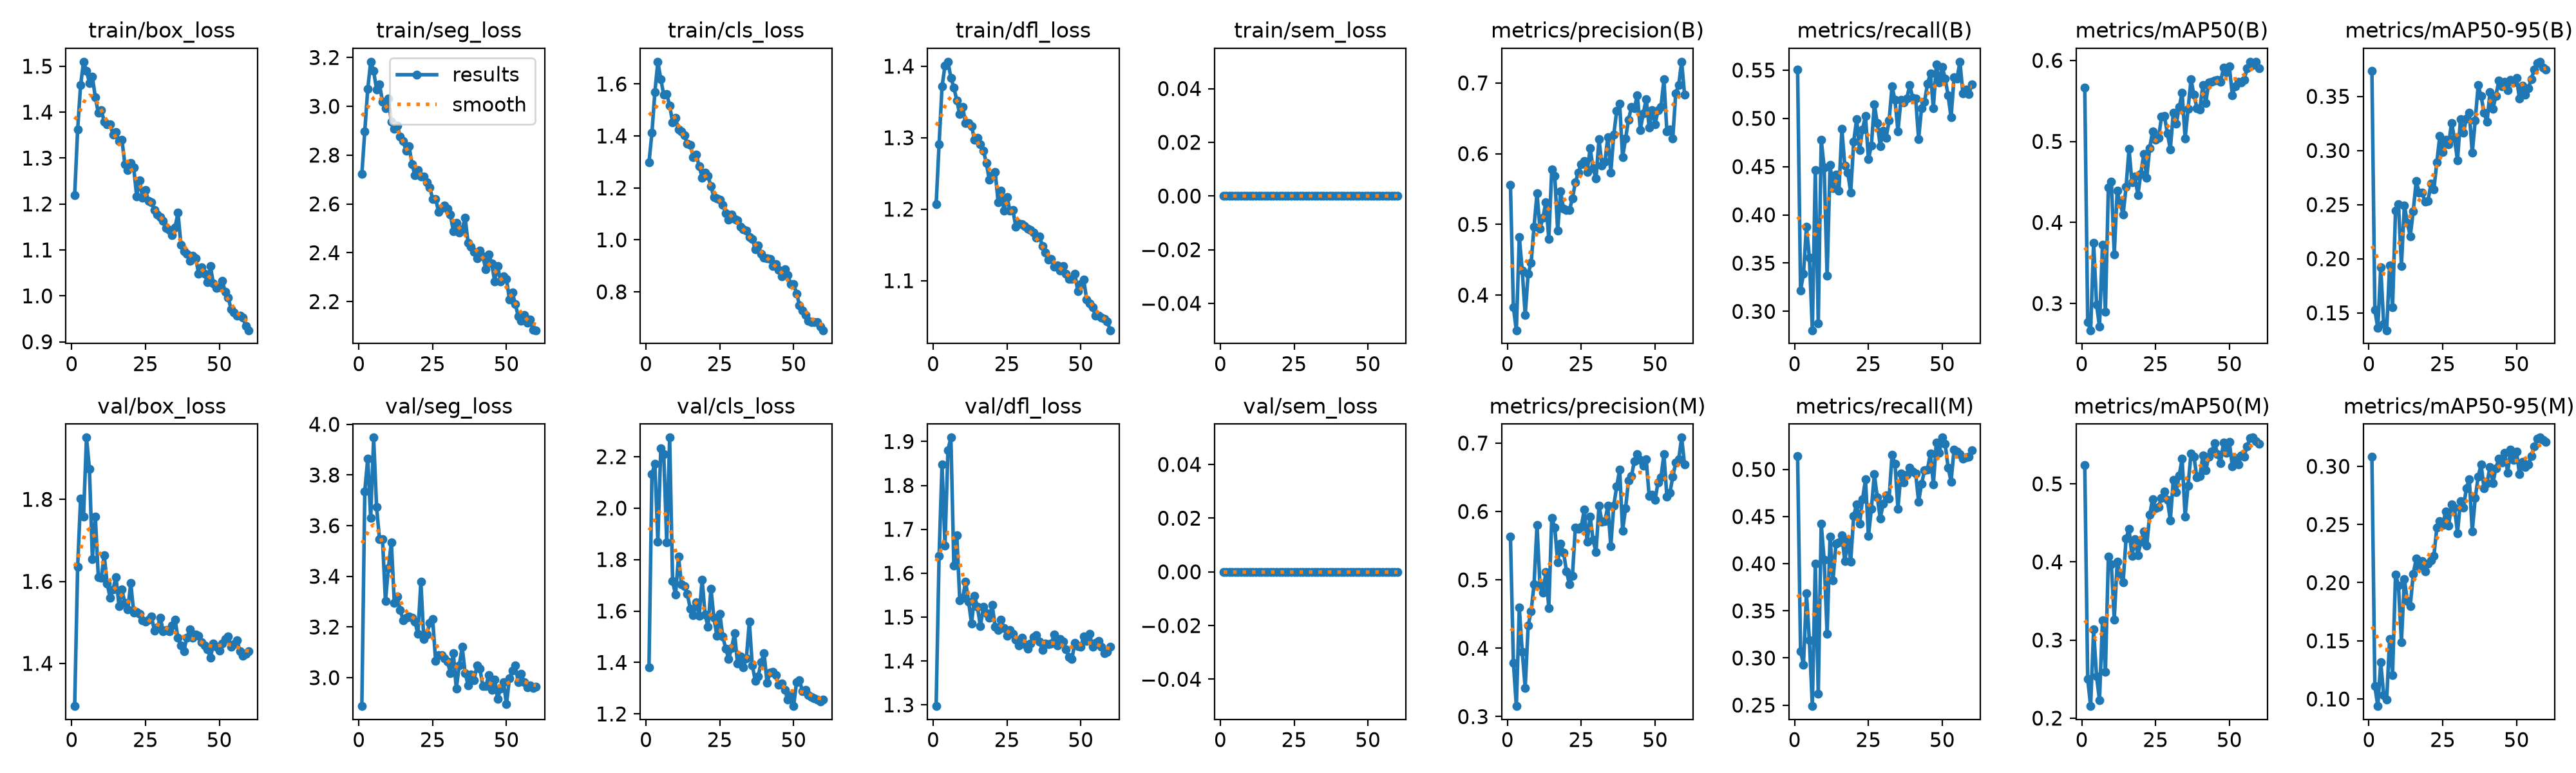

The table this chart was drawn from, first rows:
epoch, time, train/box_loss, train/seg_loss, train/cls_loss, train/dfl_loss, train/sem_loss, metrics/precision(B), metrics/recall(B), metrics/mAP50(B), metrics/mAP50-95(B), metrics/precision(M), metrics/recall(M), metrics/mAP50(M), metrics/mAP50-95(M), val/box_loss, val/seg_loss, val/cls_loss, val/dfl_loss, val/sem_loss, lr/pg0, lr/pg1, lr/pg2
1, 50.15, 1.219, 2.722, 1.297, 1.207, 0, 0.5556, 0.5506, 0.5665, 0.3738, 0.563, 0.5142, 0.524, 0.3082, 1.296, 2.888, 1.382, 1.297, 0, 0.0003636, 0.0003636, 0.0003636
2, 67.89, 1.362, 2.898, 1.412, 1.291, 0, 0.3829, 0.3218, 0.277, 0.1527, 0.3789, 0.3071, 0.2498, 0.1109, 1.635, 3.736, 2.132, 1.64, 0, 0.0007218, 0.0007218, 0.0007218
3, 85.68, 1.458, 3.071, 1.57, 1.372, 0, 0.3503, 0.3388, 0.2669, 0.136, 0.3154, 0.293, 0.2154, 0.09384, 1.802, 3.865, 2.173, 1.848, 0, 0.001068, 0.001068, 0.001068
4, 104.1, 1.51, 3.183, 1.686, 1.401, 0, 0.4825, 0.3879, 0.3748, 0.192, 0.4594, 0.3688, 0.3138, 0.1314, 1.758, 3.63, 1.869, 1.663, 0, 0.001056, 0.001056, 0.001056
5, 122.4, 1.49, 3.144, 1.619, 1.406, 0, 0.4344, 0.3558, 0.2987, 0.1394, 0.3947, 0.3184, 0.2532, 0.1032, 1.951, 3.948, 2.232, 1.881, 0, 0.001038, 0.001038, 0.001038
6, 140.5, 1.464, 3.069, 1.558, 1.384, 0, 0.3721, 0.2805, 0.2711, 0.134, 0.3423, 0.249, 0.2229, 0.09945, 1.874, 3.673, 2.211, 1.909, 0, 0.001019, 0.001019, 0.001019
7, 159.2, 1.477, 3.089, 1.562, 1.37, 0, 0.4303, 0.4466, 0.3723, 0.194, 0.4331, 0.4002, 0.325, 0.1513, 1.655, 3.546, 1.867, 1.617, 0, 0.001001, 0.001001, 0.001001
8, 177.6, 1.432, 3.019, 1.517, 1.352, 0, 0.4453, 0.2879, 0.2895, 0.1549, 0.4538, 0.2622, 0.2594, 0.1208, 1.758, 3.547, 2.274, 1.687, 0, 0.0009827, 0.0009827, 0.0009827
9, 196.4, 1.398, 2.993, 1.453, 1.333, 0, 0.4971, 0.478, 0.4432, 0.2447, 0.4936, 0.4423, 0.4066, 0.2072, 1.611, 3.302, 1.716, 1.538, 0, 0.0009643, 0.0009643, 0.0009643
10, 214.6, 1.405, 3.03, 1.468, 1.343, 0, 0.5438, 0.4494, 0.4501, 0.2505, 0.5801, 0.4043, 0.3968, 0.1975, 1.609, 3.433, 1.663, 1.544, 0, 0.000946, 0.000946, 0.000946
11, 232.5, 1.38, 2.937, 1.424, 1.32, 0, 0.4941, 0.3368, 0.3608, 0.1933, 0.4924, 0.3258, 0.3265, 0.1486, 1.664, 3.535, 1.812, 1.58, 0, 0.0009277, 0.0009277, 0.0009277
12, 250.7, 1.374, 2.907, 1.417, 1.321, 0, 0.5092, 0.4518, 0.4391, 0.2494, 0.4817, 0.429, 0.4002, 0.2031, 1.595, 3.296, 1.704, 1.535, 0, 0.0009094, 0.0009094, 0.0009094
13, 269.1, 1.373, 2.921, 1.402, 1.316, 0, 0.5316, 0.4278, 0.4237, 0.2333, 0.5111, 0.3826, 0.3848, 0.1842, 1.56, 3.32, 1.697, 1.485, 0, 0.000891, 0.000891, 0.000891
14, 287.1, 1.35, 2.877, 1.37, 1.297, 0, 0.4795, 0.4421, 0.4095, 0.2206, 0.459, 0.4212, 0.374, 0.1799, 1.581, 3.268, 1.665, 1.548, 0, 0.0008727, 0.0008727, 0.0008727
15, 305.1, 1.357, 2.858, 1.366, 1.299, 0, 0.5777, 0.4252, 0.4439, 0.244, 0.5906, 0.4229, 0.4301, 0.2074, 1.611, 3.225, 1.609, 1.523, 0, 0.0008544, 0.0008544, 0.0008544
16, 323.6, 1.338, 2.817, 1.319, 1.291, 0, 0.5688, 0.4891, 0.4907, 0.2716, 0.5766, 0.43, 0.4422, 0.2205, 1.54, 3.237, 1.583, 1.479, 0, 0.000836, 0.000836, 0.000836
17, 341.8, 1.34, 2.837, 1.328, 1.282, 0, 0.4911, 0.4509, 0.4492, 0.2611, 0.5258, 0.4025, 0.4076, 0.2137, 1.58, 3.242, 1.634, 1.523, 0, 0.0008177, 0.0008177, 0.0008177
18, 359.8, 1.287, 2.764, 1.284, 1.265, 0, 0.5464, 0.4437, 0.4567, 0.2609, 0.5525, 0.4255, 0.429, 0.2185, 1.547, 3.235, 1.581, 1.508, 0, 0.0007994, 0.0007994, 0.0007994
19, 378.5, 1.274, 2.717, 1.239, 1.241, 0, 0.5219, 0.423, 0.434, 0.2525, 0.5401, 0.4022, 0.4084, 0.2098, 1.532, 3.22, 1.723, 1.498, 0, 0.000781, 0.000781, 0.000781
20, 397.2, 1.289, 2.739, 1.26, 1.248, 0, 0.5206, 0.4757, 0.4602, 0.2534, 0.5121, 0.4505, 0.4261, 0.2162, 1.596, 3.172, 1.586, 1.527, 0, 0.0007627, 0.0007627, 0.0007627
21, 415.8, 1.279, 2.711, 1.246, 1.252, 0, 0.5202, 0.499, 0.4845, 0.2691, 0.4931, 0.4631, 0.4387, 0.2188, 1.524, 3.379, 1.539, 1.478, 0, 0.0007444, 0.0007444, 0.0007444
22, 433.4, 1.217, 2.712, 1.206, 1.21, 0, 0.5371, 0.4671, 0.4549, 0.2642, 0.5061, 0.4421, 0.4208, 0.2231, 1.526, 3.152, 1.688, 1.47, 0, 0.000726, 0.000726, 0.000726
23, 450.7, 1.252, 2.69, 1.164, 1.226, 0, 0.5592, 0.4888, 0.492, 0.2892, 0.5769, 0.4681, 0.4606, 0.2471, 1.52, 3.171, 1.573, 1.494, 0, 0.0007077, 0.0007077, 0.0007077
24, 467.9, 1.214, 2.668, 1.16, 1.198, 0, 0.5736, 0.5023, 0.5127, 0.3132, 0.5748, 0.4893, 0.4805, 0.2527, 1.505, 3.217, 1.504, 1.474, 0, 0.0006894, 0.0006894, 0.0006894
25, 485.1, 1.23, 2.62, 1.155, 1.217, 0, 0.5849, 0.4575, 0.5023, 0.2986, 0.5772, 0.4293, 0.4688, 0.2494, 1.501, 3.23, 1.588, 1.457, 0, 0.000671, 0.000671, 0.000671
26, 502.1, 1.207, 2.621, 1.134, 1.198, 0, 0.5899, 0.472, 0.5041, 0.31, 0.6028, 0.4584, 0.4706, 0.2613, 1.507, 3.067, 1.501, 1.471, 0, 0.0006527, 0.0006527, 0.0006527
27, 519.4, 1.204, 2.568, 1.103, 1.199, 0, 0.5744, 0.5147, 0.5304, 0.306, 0.5554, 0.495, 0.482, 0.249, 1.515, 3.088, 1.454, 1.462, 0, 0.0006344, 0.0006344, 0.0006344
28, 537.1, 1.187, 2.582, 1.078, 1.176, 0, 0.6075, 0.495, 0.5311, 0.3256, 0.5925, 0.4704, 0.4901, 0.2673, 1.48, 3.088, 1.414, 1.449, 0, 0.000616, 0.000616, 0.000616
29, 554.7, 1.177, 2.595, 1.097, 1.18, 0, 0.5794, 0.4714, 0.51, 0.3108, 0.5586, 0.4482, 0.4791, 0.2642, 1.487, 3.076, 1.456, 1.436, 0, 0.0005977, 0.0005977, 0.0005977
30, 572.2, 1.171, 2.581, 1.081, 1.179, 0, 0.5645, 0.4873, 0.4904, 0.2907, 0.5406, 0.4634, 0.4533, 0.2426, 1.511, 3.063, 1.515, 1.452, 0, 0.0005794, 0.0005794, 0.0005794
31, 589.9, 1.163, 2.557, 1.074, 1.176, 0, 0.6203, 0.4801, 0.5353, 0.3287, 0.6086, 0.4728, 0.5054, 0.27, 1.479, 3.018, 1.395, 1.439, 0, 0.0005611, 0.0005611, 0.0005611
32, 607.5, 1.147, 2.489, 1.052, 1.173, 0, 0.5836, 0.4976, 0.5215, 0.3162, 0.5849, 0.469, 0.4898, 0.2644, 1.481, 3.096, 1.425, 1.427, 0, 0.0005427, 0.0005427, 0.0005427
33, 625.2, 1.144, 2.522, 1.041, 1.171, 0, 0.5884, 0.5331, 0.5422, 0.3297, 0.5857, 0.5158, 0.5112, 0.2811, 1.478, 2.956, 1.381, 1.439, 0, 0.0005244, 0.0005244, 0.0005244
34, 642.3, 1.132, 2.482, 1.036, 1.167, 0, 0.6236, 0.5189, 0.5604, 0.3352, 0.6085, 0.5057, 0.5323, 0.2891, 1.492, 3.048, 1.417, 1.454, 0, 0.0005061, 0.0005061, 0.0005061
35, 659.8, 1.149, 2.496, 1.011, 1.16, 0, 0.5733, 0.4866, 0.5037, 0.2978, 0.549, 0.4582, 0.458, 0.244, 1.507, 3.121, 1.559, 1.458, 0, 0.0004877, 0.0004877, 0.0004877
36, 677.2, 1.181, 2.542, 1.004, 1.162, 0, 0.6268, 0.519, 0.5398, 0.3277, 0.6088, 0.4956, 0.4975, 0.2726, 1.462, 3.019, 1.389, 1.444, 0, 0.0004694, 0.0004694, 0.0004694
37, 694.5, 1.111, 2.441, 0.9634, 1.148, 0, 0.6602, 0.5166, 0.5765, 0.3602, 0.6363, 0.4861, 0.5392, 0.2911, 1.444, 2.97, 1.33, 1.425, 0, 0.0004511, 0.0004511, 0.0004511
38, 712.1, 1.097, 2.425, 0.9778, 1.14, 0, 0.6702, 0.5209, 0.5573, 0.3502, 0.6611, 0.4945, 0.5348, 0.3015, 1.43, 3.011, 1.346, 1.439, 0, 0.0004327, 0.0004327, 0.0004327
39, 729.2, 1.092, 2.405, 0.9473, 1.129, 0, 0.5951, 0.5342, 0.5414, 0.335, 0.5722, 0.5019, 0.5081, 0.2809, 1.463, 2.99, 1.4, 1.438, 0, 0.0004144, 0.0004144, 0.0004144
40, 746.7, 1.077, 2.378, 0.9313, 1.131, 0, 0.621, 0.5213, 0.5395, 0.3264, 0.6044, 0.4981, 0.51, 0.2854, 1.483, 3.047, 1.436, 1.44, 0, 0.0003961, 0.0003961, 0.0003961
41, 764.2, 1.088, 2.41, 0.9286, 1.119, 0, 0.6481, 0.5208, 0.5695, 0.3537, 0.6452, 0.4958, 0.536, 0.2997, 1.463, 3.036, 1.321, 1.46, 0, 0.0003777, 0.0003777, 0.0003777
42, 781.8, 1.082, 2.386, 0.9271, 1.121, 0, 0.6658, 0.4787, 0.5473, 0.3383, 0.6517, 0.466, 0.517, 0.2854, 1.47, 2.967, 1.36, 1.436, 0, 0.0003594, 0.0003594, 0.0003594
43, 799.2, 1.049, 2.333, 0.8992, 1.114, 0, 0.6643, 0.5108, 0.5726, 0.3504, 0.6738, 0.4847, 0.5346, 0.2984, 1.467, 2.966, 1.364, 1.45, 0, 0.0003411, 0.0003411, 0.0003411
44, 816.6, 1.062, 2.393, 0.9059, 1.121, 0, 0.6829, 0.5171, 0.5735, 0.3646, 0.6841, 0.4989, 0.5413, 0.3065, 1.451, 3.011, 1.352, 1.444, 0, 0.0003227, 0.0003227, 0.0003227
45, 833.8, 1.048, 2.356, 0.8843, 1.109, 0, 0.6337, 0.5357, 0.5751, 0.3592, 0.6753, 0.5, 0.5523, 0.3032, 1.444, 2.95, 1.314, 1.427, 0, 0.0003044, 0.0003044, 0.0003044
46, 851.2, 1.029, 2.283, 0.8595, 1.102, 0, 0.6569, 0.5464, 0.5758, 0.3634, 0.6668, 0.5169, 0.5383, 0.3117, 1.434, 2.992, 1.319, 1.41, 0, 0.0002861, 0.0002861, 0.0002861
47, 868.5, 1.064, 2.346, 0.8858, 1.103, 0, 0.677, 0.5108, 0.5733, 0.3558, 0.6759, 0.4844, 0.5267, 0.2947, 1.413, 2.916, 1.295, 1.405, 0, 0.0002678, 0.0002678, 0.0002678
48, 885.6, 1.027, 2.283, 0.8649, 1.11, 0, 0.6373, 0.5559, 0.5907, 0.3653, 0.6224, 0.5284, 0.553, 0.3143, 1.449, 2.957, 1.256, 1.442, 0, 0.0002494, 0.0002494, 0.0002494
49, 903.2, 1.018, 2.305, 0.8289, 1.085, 0, 0.6617, 0.5375, 0.5851, 0.3629, 0.6248, 0.5178, 0.5399, 0.3055, 1.441, 2.983, 1.272, 1.434, 0, 0.0002311, 0.0002311, 0.0002311
50, 920.5, 1.018, 2.293, 0.8299, 1.095, 0, 0.6415, 0.5533, 0.5924, 0.3669, 0.6169, 0.5338, 0.5535, 0.3128, 1.43, 2.895, 1.23, 1.432, 0, 0.0002128, 0.0002128, 0.0002128
51, 951.8, 1.033, 2.209, 0.7937, 1.101, 0, 0.6613, 0.5414, 0.5569, 0.348, 0.6427, 0.527, 0.5221, 0.2933, 1.448, 2.996, 1.324, 1.456, 0, 0.0001944, 0.0001944, 0.0001944
52, 968.4, 1.009, 2.237, 0.7486, 1.074, 0, 0.6662, 0.5236, 0.5678, 0.3597, 0.6501, 0.5019, 0.5335, 0.3039, 1.459, 3.028, 1.331, 1.445, 0, 0.0001761, 0.0001761, 0.0001761
53, 984.7, 0.9963, 2.19, 0.729, 1.068, 0, 0.7049, 0.5009, 0.5737, 0.3514, 0.6839, 0.4872, 0.5249, 0.2994, 1.465, 3.048, 1.288, 1.462, 0, 0.0001578, 0.0001578, 0.0001578
54, 1002, 0.9708, 2.139, 0.7111, 1.063, 0, 0.6316, 0.5425, 0.5731, 0.3576, 0.6218, 0.5211, 0.5362, 0.3018, 1.44, 2.981, 1.294, 1.432, 0, 0.0001394, 0.0001394, 0.0001394
55, 1018, 0.9644, 2.121, 0.6897, 1.051, 0, 0.6341, 0.541, 0.5761, 0.3659, 0.6269, 0.5188, 0.5352, 0.309, 1.447, 3.015, 1.274, 1.441, 0, 0.0001211, 0.0001211, 0.0001211
56, 1035, 0.9569, 2.144, 0.6832, 1.052, 0, 0.6216, 0.5587, 0.59, 0.3748, 0.6506, 0.516, 0.5481, 0.317, 1.456, 2.983, 1.266, 1.445, 0, 0.0001028, 0.0001028, 0.0001028
57, 1052, 0.9576, 2.112, 0.6838, 1.049, 0, 0.6854, 0.5258, 0.5984, 0.3807, 0.6714, 0.5111, 0.5584, 0.3235, 1.43, 2.961, 1.26, 1.432, 0, 8.4436e-05, 8.4436e-05, 8.4436e-05
58, 1068, 0.9528, 2.125, 0.6846, 1.046, 0, 0.6971, 0.5299, 0.5944, 0.382, 0.6762, 0.5131, 0.5592, 0.3247, 1.419, 2.97, 1.256, 1.417, 0, 6.61045e-05, 6.61045e-05, 6.61045e-05
59, 1085, 0.9346, 2.085, 0.6667, 1.043, 0, 0.73, 0.525, 0.598, 0.3764, 0.708, 0.5134, 0.5547, 0.3229, 1.423, 2.959, 1.249, 1.42, 0, 4.7773e-05, 4.7773e-05, 4.7773e-05
60, 1101, 0.9252, 2.083, 0.6522, 1.031, 0, 0.6831, 0.5352, 0.5906, 0.375, 0.6685, 0.5204, 0.5511, 0.3208, 1.429, 2.963, 1.256, 1.432, 0, 2.94415e-05, 2.94415e-05, 2.94415e-05
